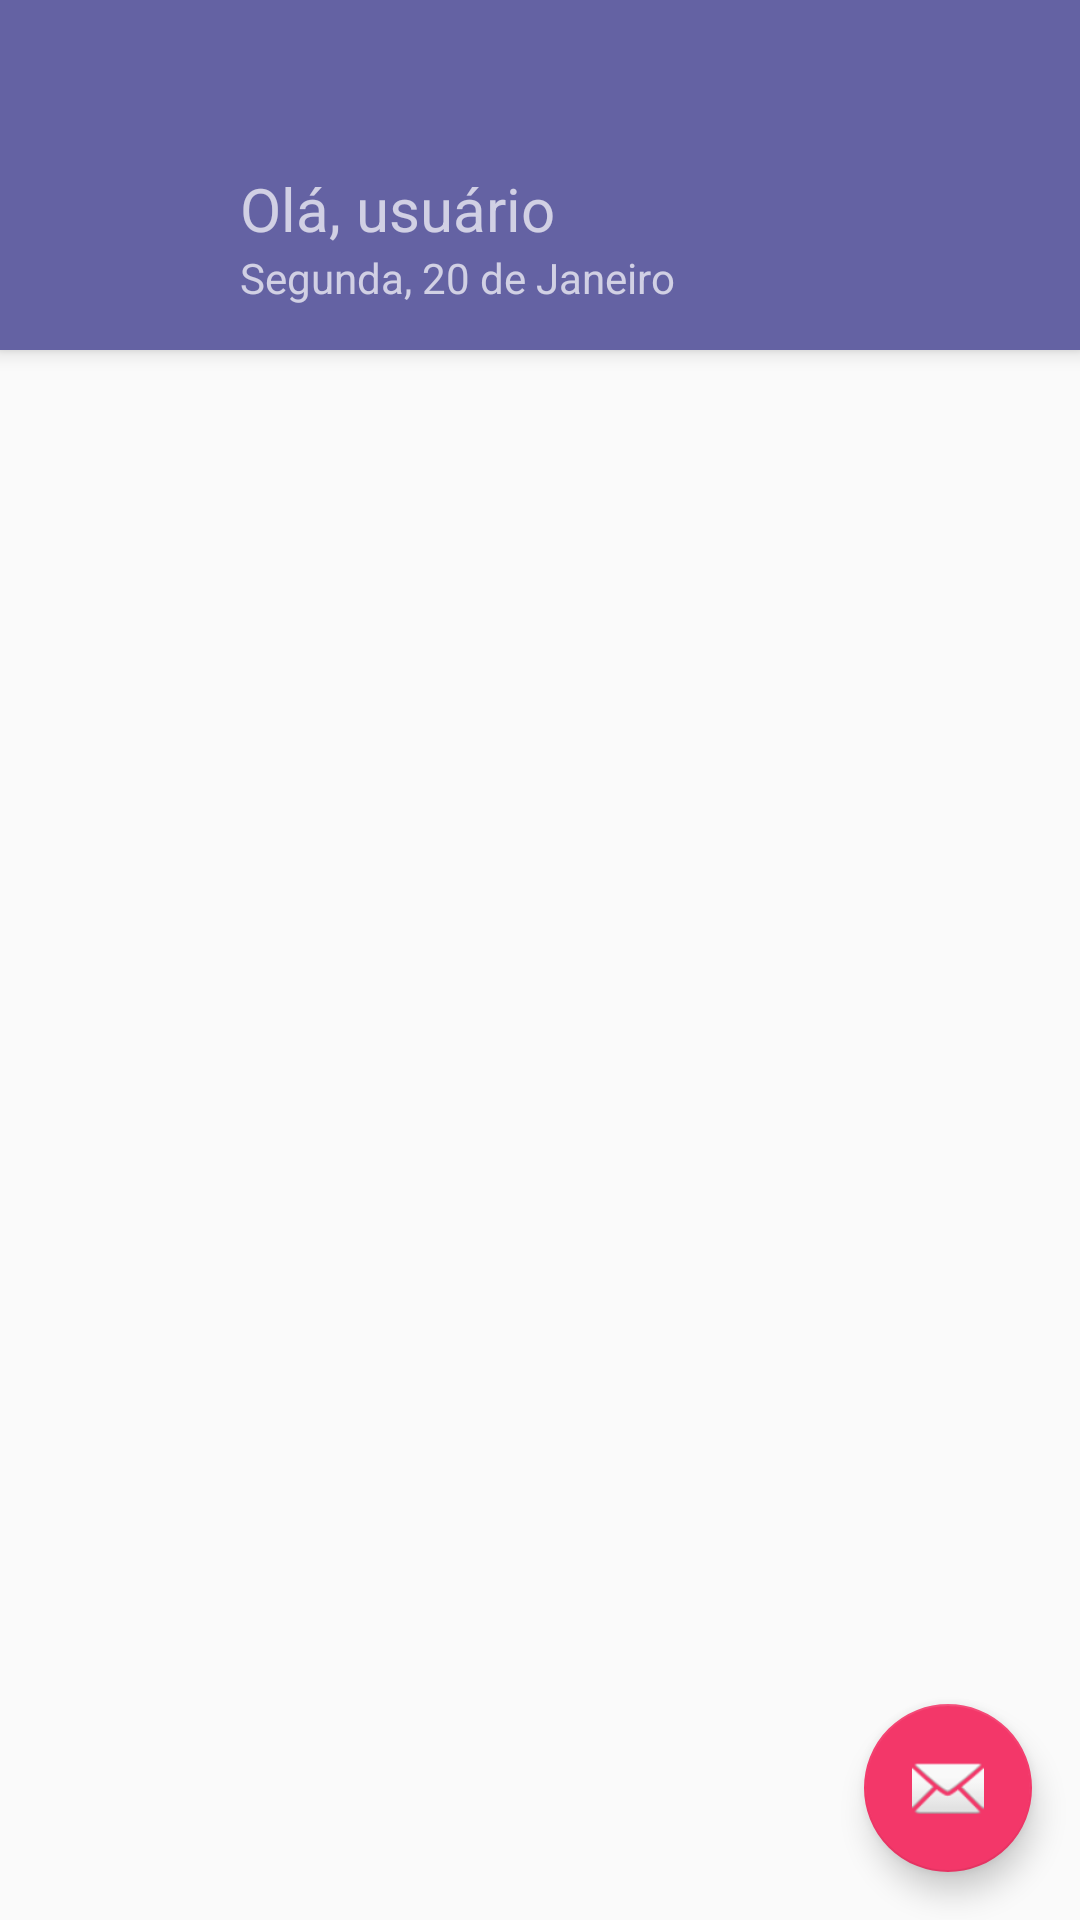

Write the Android layout XML for this screen, with the resource values it uses.
<!-- AndroidManifest.xml: application theme AppTheme -->
<!-- res/layout/app_bar_main.xml -->
<?xml version="1.0" encoding="utf-8"?>
<android.support.design.widget.CoordinatorLayout
        xmlns:android="http://schemas.android.com/apk/res/android"
        xmlns:app="http://schemas.android.com/apk/res-auto"
        xmlns:tools="http://schemas.android.com/tools"
        android:layout_width="match_parent"
        android:layout_height="match_parent"
        tools:context=".views.MainActivity">

    <android.support.design.widget.AppBarLayout
            android:layout_height="20mm"
            android:layout_width="match_parent"
            android:theme="@style/AppTheme.AppBarOverlay">

        <android.support.v7.widget.Toolbar
                android:id="@+id/toolbar"
                android:layout_width="match_parent"
                android:layout_height="?attr/actionBarSize"
                android:background="?attr/colorPrimary"
                app:popupTheme="@style/AppTheme.PopupOverlay"/>

        <TextView
                android:id="@+id/textAppBarHello"
                android:layout_width="wrap_content"
                android:layout_height="wrap_content"
                android:text="Olá, usuário"
                android:paddingLeft="80dp"
                android:textSize="20sp"
        />

        <TextView
                android:id="@+id/textAppBarDescricaoData"
                android:layout_width="wrap_content"
                android:layout_height="wrap_content"
                android:paddingLeft="80dp"
                android:text="Segunda, 20 de Janeiro"
        />

    </android.support.design.widget.AppBarLayout>

    
    
    <FrameLayout
            android:id="@+id/frameContent"
            android:layout_width="match_parent"
            android:layout_height="match_parent"
            app:layout_behavior="@string/appbar_scrolling_view_behavior"
    ></FrameLayout>

    <android.support.design.widget.FloatingActionButton
            android:id="@+id/fab"
            android:layout_width="wrap_content"
            android:layout_height="wrap_content"
            android:layout_gravity="bottom|end"
            android:layout_margin="@dimen/fab_margin"
            app:srcCompat="@android:drawable/ic_dialog_email"/>

</android.support.design.widget.CoordinatorLayout>
<!-- resources referenced by this layout -->
<resources>
  <dimen name="fab_margin">16dp</dimen>
  <style name="AppTheme.AppBarOverlay" parent="ThemeOverlay.AppCompat.Dark.ActionBar" />
  <style name="AppTheme.PopupOverlay" parent="ThemeOverlay.AppCompat.Light" />
  <style name="AppTheme" parent="Theme.AppCompat.Light.DarkActionBar">
          
          <item name="colorPrimary">@color/colorPrimary</item>
          <item name="colorPrimaryDark">@color/colorPrimaryDark</item>
          <item name="colorAccent">@color/colorAccent</item>
      </style>
  <color name="colorPrimary">#6462A3</color>
  <color name="colorPrimaryDark">#3b3a61</color>
  <color name="colorAccent">#f33769</color>
</resources>
